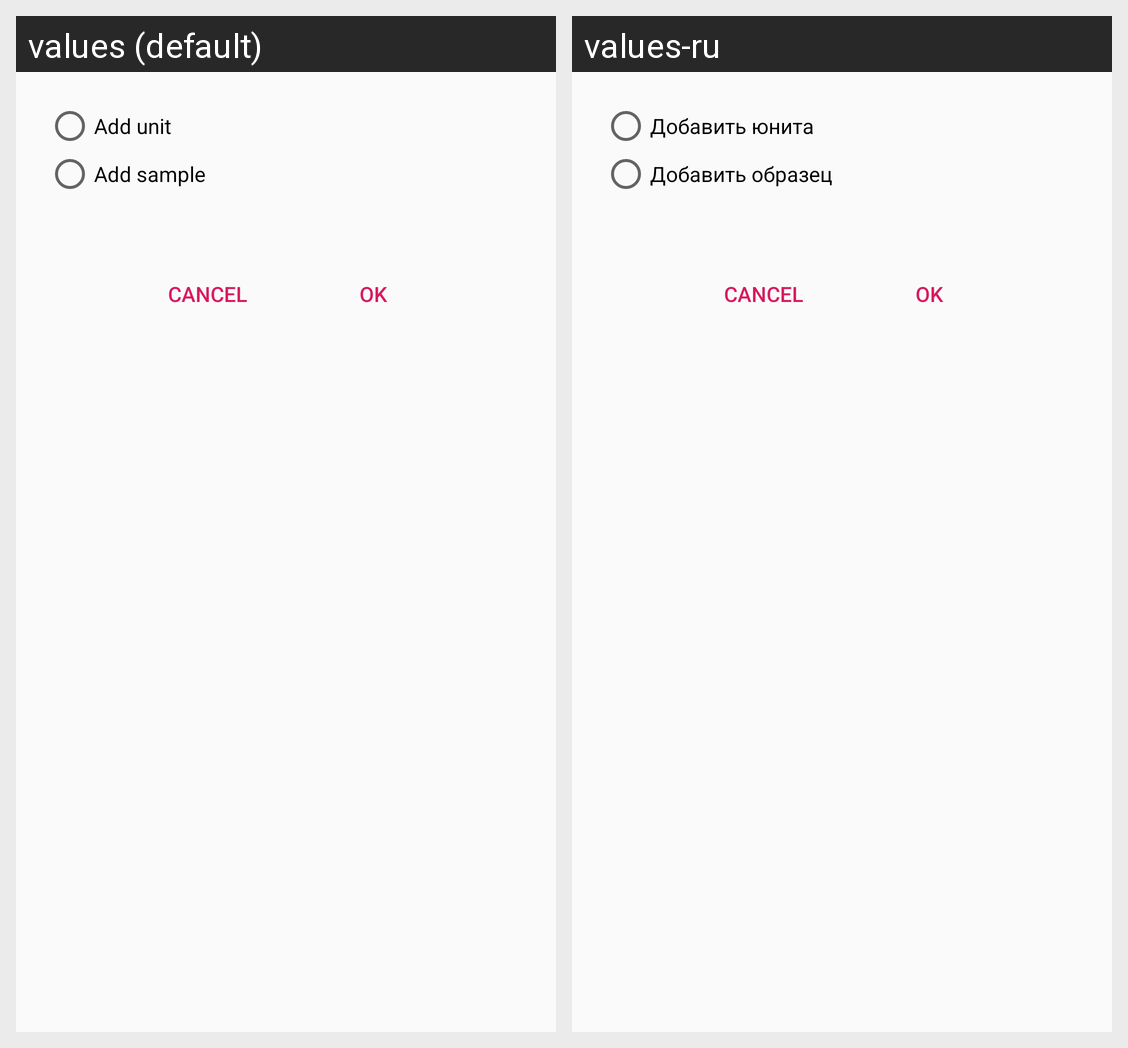

For this localized Android screen grid, give each drawn string resource with its value in every locale shown.
Android screen res/layout/dialog_add_unit.xml rendered under 2 locales, left to right: values (default), values-ru. Device: Nexus 5 (rendered at 1080×1920; each locale shown at half size, 540×960, under a caption strip naming it); theme AppTheme.
Strings drawn on this screen, with the default value and each locale's value (text and hints the layout hard-codes, and strings that could not be matched under every locale, appear in the picture but are not listed):

add_unit
  values: Add unit
  values-ru: Добавить юнита

add_archetype
  values: Add sample
  values-ru: Добавить образец
